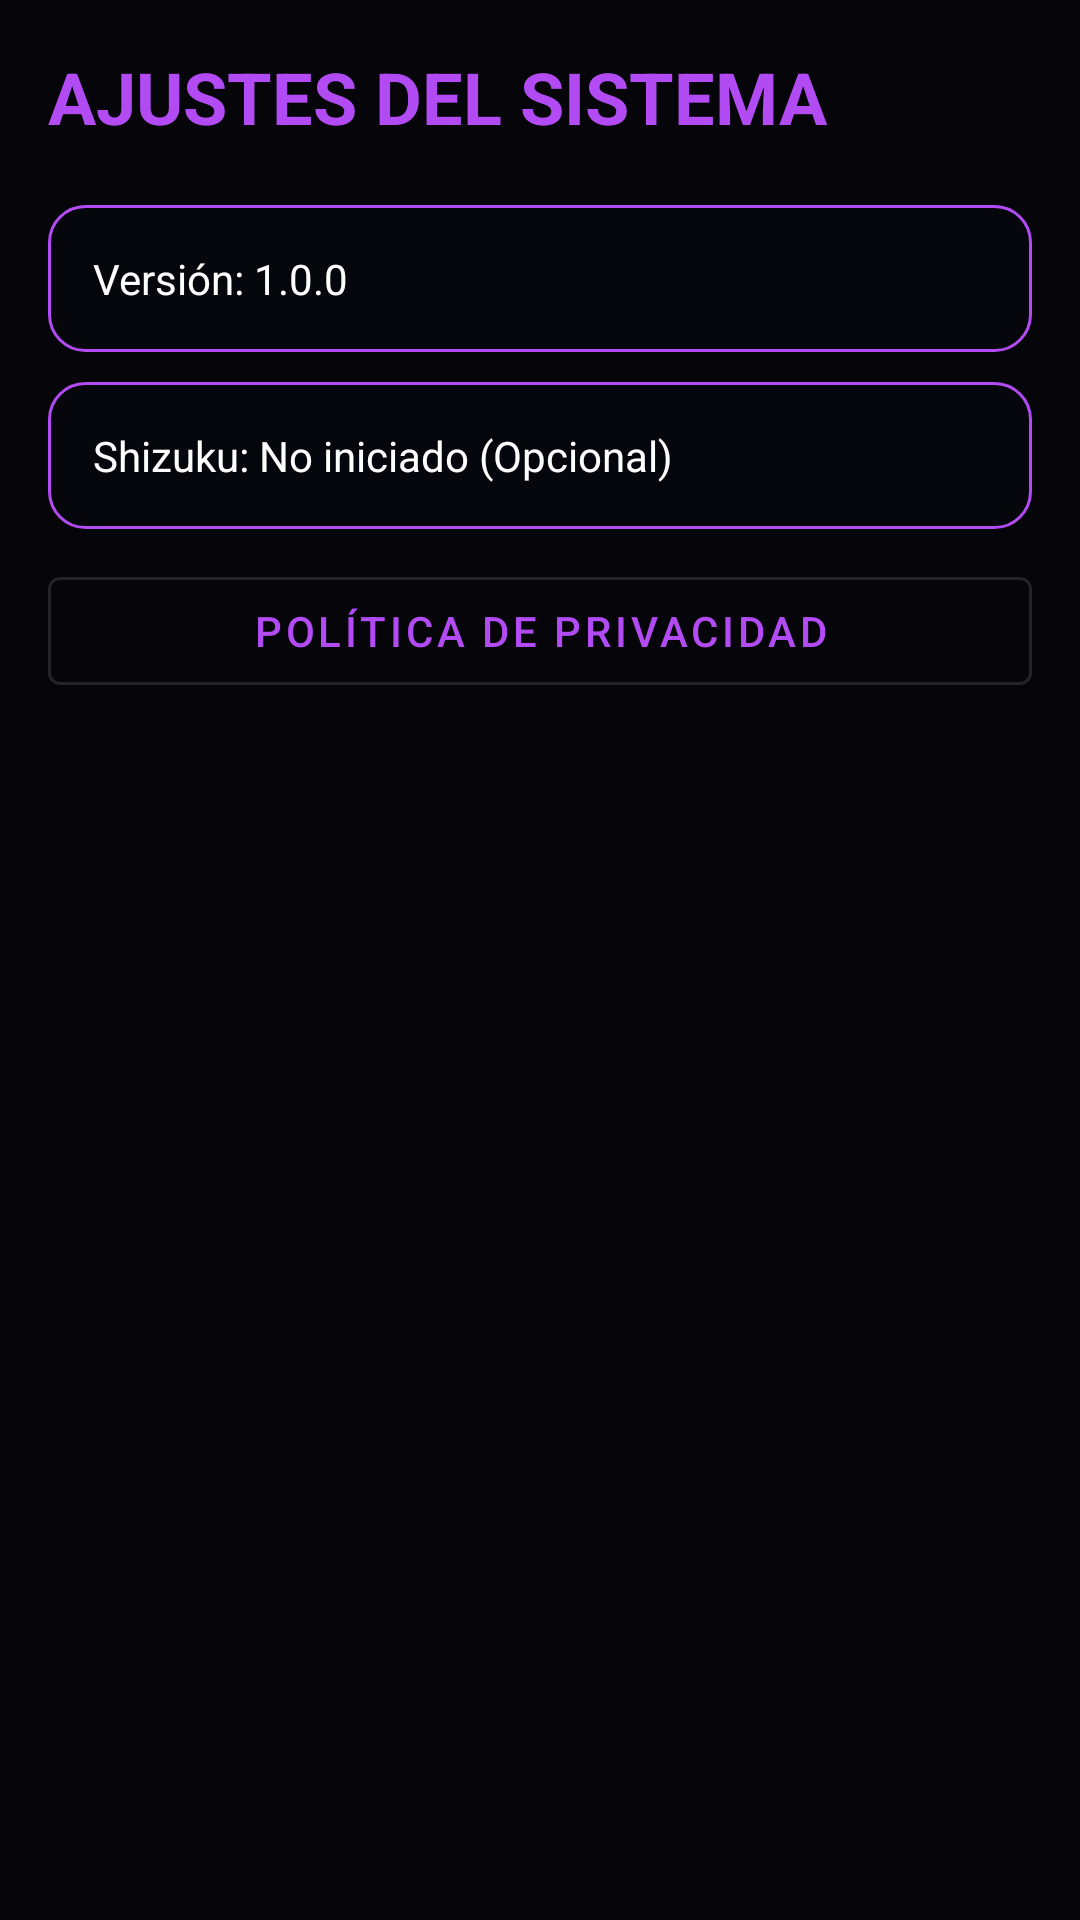

Produce the Android XML layout that renders to this screen, including the resource entries it uses.
<!-- AndroidManifest.xml: application theme Theme.PHX -->
<!-- res/layout/fragment_settings.xml -->
<?xml version="1.0" encoding="utf-8"?>
<ScrollView xmlns:android="http://schemas.android.com/apk/res/android"
    android:layout_width="match_parent" android:layout_height="match_parent" android:padding="16dp">
    <LinearLayout android:layout_width="match_parent" android:layout_height="wrap_content" android:orientation="vertical">
        <TextView android:layout_width="wrap_content" android:layout_height="wrap_content" android:text="AJUSTES DEL SISTEMA"
            android:textColor="@color/phx_purple" android:textSize="24sp" android:textStyle="bold" android:layout_marginBottom="20dp"/>
        <TextView android:id="@+id/tv_version" android:layout_width="match_parent" android:layout_height="wrap_content"
            android:text="Versión: 1.0.0" android:textColor="@color/phx_white" android:background="@drawable/bg_card" android:padding="15dp" android:layout_marginBottom="10dp"/>
        <TextView android:id="@+id/tv_shizuku" android:layout_width="match_parent" android:layout_height="wrap_content"
            android:text="Shizuku: No iniciado (Opcional)" android:textColor="@color/phx_white" android:background="@drawable/bg_card" android:padding="15dp" android:layout_marginBottom="10dp"/>
        <com.google.android.material.button.MaterialButton android:id="@+id/btn_privacy" android:layout_width="match_parent" android:layout_height="wrap_content"
            android:text="Política de Privacidad" style="@style/Widget.MaterialComponents.Button.OutlinedButton" android:textColor="@color/phx_purple"/>
    </LinearLayout>
</ScrollView>
<!-- resources referenced by this layout -->
<resources>
  <color name="phx_purple">#B24BF3</color>
  <color name="phx_white">#FFFFFF</color>
  <!-- drawable bg_card (drawable) -->
  <?xml version="1.0" encoding="utf-8"?>
  <shape xmlns:android="http://schemas.android.com/apk/res/android">
      <solid android:color="@color/phx_glass" />
      <stroke android:width="1dp" android:color="@color/phx_purple" />
      <corners android:radius="12dp" />
  </shape>
  <style name="Theme.PHX" parent="Theme.MaterialComponents.DayNight.NoActionBar">
          <item name="colorPrimary">@color/phx_purple</item>
          <item name="android:colorBackground">@color/phx_bg</item>
          <item name="colorSurface">@color/phx_glass</item>
          <item name="colorOnSurface">@color/phx_white</item>
      </style>
  <color name="phx_glass">#1A1A1F2E</color>
  <color name="phx_bg">#05050A</color>
</resources>
